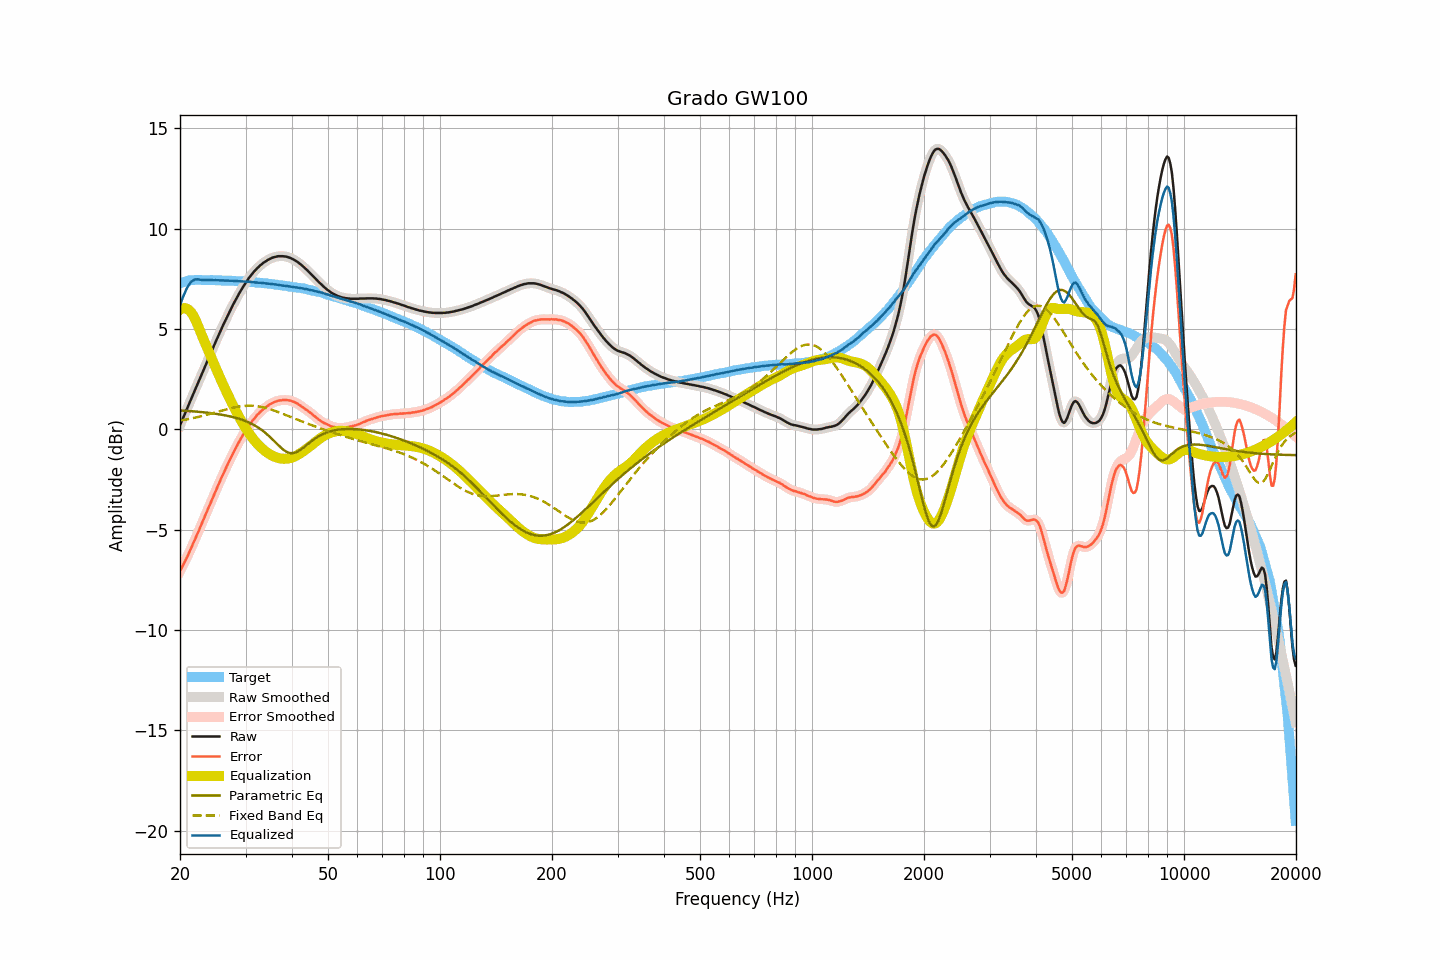

The file beside this chart, header and first rows:
frequency, raw, smoothed, error, error_smoothed, equalization, parametric_eq, fixed_band_eq, equalized_raw, equalized_smoothed, target
20.00, 0.20, 0.20, -7.08, -7.08, 5.96, 0.94, 0.44, 6.17, 6.17, 7.28
20.20, 0.39, 0.39, -6.92, -6.92, 6.01, 0.94, 0.45, 6.41, 6.41, 7.31
20.40, 0.58, 0.58, -6.75, -6.75, 6.04, 0.93, 0.46, 6.62, 6.62, 7.34
20.61, 0.77, 0.77, -6.59, -6.59, 6.04, 0.93, 0.48, 6.81, 6.82, 7.36
20.81, 0.96, 0.96, -6.42, -6.43, 6.03, 0.92, 0.49, 6.99, 6.99, 7.39
21.02, 1.15, 1.15, -6.26, -6.26, 5.98, 0.92, 0.51, 7.13, 7.13, 7.42
21.23, 1.34, 1.34, -6.08, -6.09, 5.92, 0.91, 0.53, 7.26, 7.25, 7.43
21.44, 1.52, 1.53, -5.91, -5.91, 5.83, 0.91, 0.54, 7.35, 7.35, 7.43
21.66, 1.71, 1.71, -5.73, -5.73, 5.71, 0.90, 0.56, 7.42, 7.42, 7.44
21.87, 1.90, 1.90, -5.54, -5.55, 5.56, 0.89, 0.58, 7.47, 7.46, 7.44
22.09, 2.08, 2.09, -5.37, -5.36, 5.39, 0.89, 0.60, 7.48, 7.48, 7.45
22.31, 2.27, 2.27, -5.18, -5.18, 5.21, 0.88, 0.61, 7.48, 7.48, 7.45
22.54, 2.46, 2.46, -4.99, -4.99, 5.01, 0.87, 0.63, 7.47, 7.47, 7.45
22.76, 2.65, 2.65, -4.80, -4.80, 4.80, 0.86, 0.65, 7.46, 7.45, 7.45
22.99, 2.84, 2.84, -4.60, -4.61, 4.61, 0.86, 0.67, 7.45, 7.45, 7.44
23.22, 3.02, 3.02, -4.42, -4.42, 4.42, 0.85, 0.69, 7.44, 7.44, 7.44
23.45, 3.21, 3.21, -4.23, -4.22, 4.23, 0.84, 0.71, 7.44, 7.44, 7.44
23.69, 3.40, 3.40, -4.04, -4.04, 4.04, 0.83, 0.74, 7.44, 7.44, 7.44
23.92, 3.59, 3.59, -3.84, -3.85, 3.85, 0.82, 0.76, 7.45, 7.44, 7.44
24.16, 3.77, 3.78, -3.67, -3.67, 3.66, 0.81, 0.78, 7.44, 7.44, 7.45
24.40, 3.96, 3.96, -3.48, -3.48, 3.48, 0.80, 0.80, 7.44, 7.44, 7.45
24.65, 4.14, 4.15, -3.29, -3.29, 3.29, 0.79, 0.82, 7.43, 7.44, 7.43
24.89, 4.33, 4.33, -3.10, -3.10, 3.11, 0.78, 0.85, 7.44, 7.44, 7.43
25.14, 4.51, 4.51, -2.92, -2.92, 2.92, 0.77, 0.87, 7.43, 7.43, 7.43
25.39, 4.69, 4.69, -2.74, -2.74, 2.74, 0.76, 0.89, 7.43, 7.43, 7.43
25.65, 4.87, 4.87, -2.56, -2.56, 2.56, 0.74, 0.92, 7.43, 7.43, 7.43
25.91, 5.05, 5.05, -2.37, -2.38, 2.38, 0.73, 0.94, 7.42, 7.42, 7.42
26.16, 5.22, 5.22, -2.19, -2.20, 2.20, 0.72, 0.96, 7.42, 7.42, 7.42
26.43, 5.39, 5.39, -2.03, -2.02, 2.03, 0.70, 0.98, 7.42, 7.42, 7.42
26.69, 5.56, 5.56, -1.85, -1.86, 1.86, 0.68, 1.00, 7.42, 7.42, 7.42
26.96, 5.73, 5.73, -1.69, -1.69, 1.69, 0.67, 1.03, 7.42, 7.41, 7.42
27.23, 5.89, 5.89, -1.52, -1.52, 1.52, 0.65, 1.04, 7.41, 7.41, 7.41
27.50, 6.05, 6.05, -1.36, -1.36, 1.35, 0.63, 1.06, 7.41, 7.41, 7.41
27.77, 6.21, 6.21, -1.19, -1.19, 1.19, 0.61, 1.08, 7.41, 7.40, 7.40
28.05, 6.36, 6.36, -1.04, -1.03, 1.03, 0.59, 1.10, 7.40, 7.40, 7.40
28.33, 6.51, 6.51, -0.88, -0.88, 0.88, 0.57, 1.12, 7.39, 7.39, 7.39
28.62, 6.66, 6.66, -0.73, -0.73, 0.73, 0.55, 1.13, 7.39, 7.39, 7.39
28.90, 6.80, 6.80, -0.58, -0.58, 0.58, 0.52, 1.14, 7.38, 7.38, 7.38
29.19, 6.94, 6.94, -0.43, -0.44, 0.44, 0.50, 1.15, 7.38, 7.38, 7.37
29.48, 7.07, 7.07, -0.31, -0.30, 0.30, 0.47, 1.16, 7.37, 7.37, 7.38
29.78, 7.20, 7.20, -0.17, -0.17, 0.17, 0.44, 1.17, 7.37, 7.37, 7.37
30.08, 7.32, 7.32, -0.05, -0.04, 0.04, 0.41, 1.18, 7.36, 7.36, 7.37
30.38, 7.44, 7.44, 0.08, 0.08, -0.08, 0.38, 1.18, 7.36, 7.36, 7.36
30.68, 7.56, 7.55, 0.21, 0.20, -0.20, 0.34, 1.18, 7.36, 7.35, 7.35
30.99, 7.66, 7.66, 0.32, 0.32, -0.31, 0.30, 1.18, 7.35, 7.35, 7.34
31.30, 7.76, 7.76, 0.42, 0.42, -0.42, 0.26, 1.18, 7.34, 7.34, 7.34
31.61, 7.86, 7.86, 0.52, 0.52, -0.52, 0.22, 1.17, 7.34, 7.33, 7.34
31.93, 7.94, 7.94, 0.62, 0.62, -0.62, 0.17, 1.16, 7.32, 7.32, 7.33
32.24, 8.03, 8.03, 0.72, 0.71, -0.71, 0.13, 1.15, 7.32, 7.32, 7.31
32.57, 8.10, 8.10, 0.79, 0.80, -0.79, 0.07, 1.14, 7.31, 7.31, 7.31
32.89, 8.18, 8.18, 0.87, 0.87, -0.87, 0.02, 1.13, 7.31, 7.31, 7.31
33.22, 8.24, 8.25, 0.95, 0.95, -0.95, -0.04, 1.11, 7.29, 7.30, 7.29
33.55, 8.31, 8.31, 1.02, 1.02, -1.02, -0.10, 1.09, 7.29, 7.29, 7.29
33.89, 8.36, 8.36, 1.08, 1.08, -1.08, -0.17, 1.07, 7.28, 7.28, 7.28
34.23, 8.41, 8.41, 1.14, 1.14, -1.14, -0.23, 1.05, 7.27, 7.27, 7.28
34.57, 8.46, 8.46, 1.20, 1.20, -1.20, -0.31, 1.03, 7.26, 7.26, 7.26
34.92, 8.50, 8.50, 1.25, 1.25, -1.25, -0.38, 1.01, 7.25, 7.25, 7.25
35.27, 8.54, 8.54, 1.29, 1.30, -1.29, -0.46, 0.98, 7.25, 7.24, 7.25
35.62, 8.57, 8.57, 1.34, 1.34, -1.34, -0.54, 0.95, 7.24, 7.23, 7.23
35.97, 8.59, 8.59, 1.37, 1.37, -1.37, -0.62, 0.92, 7.22, 7.22, 7.22
... 635 more rows
